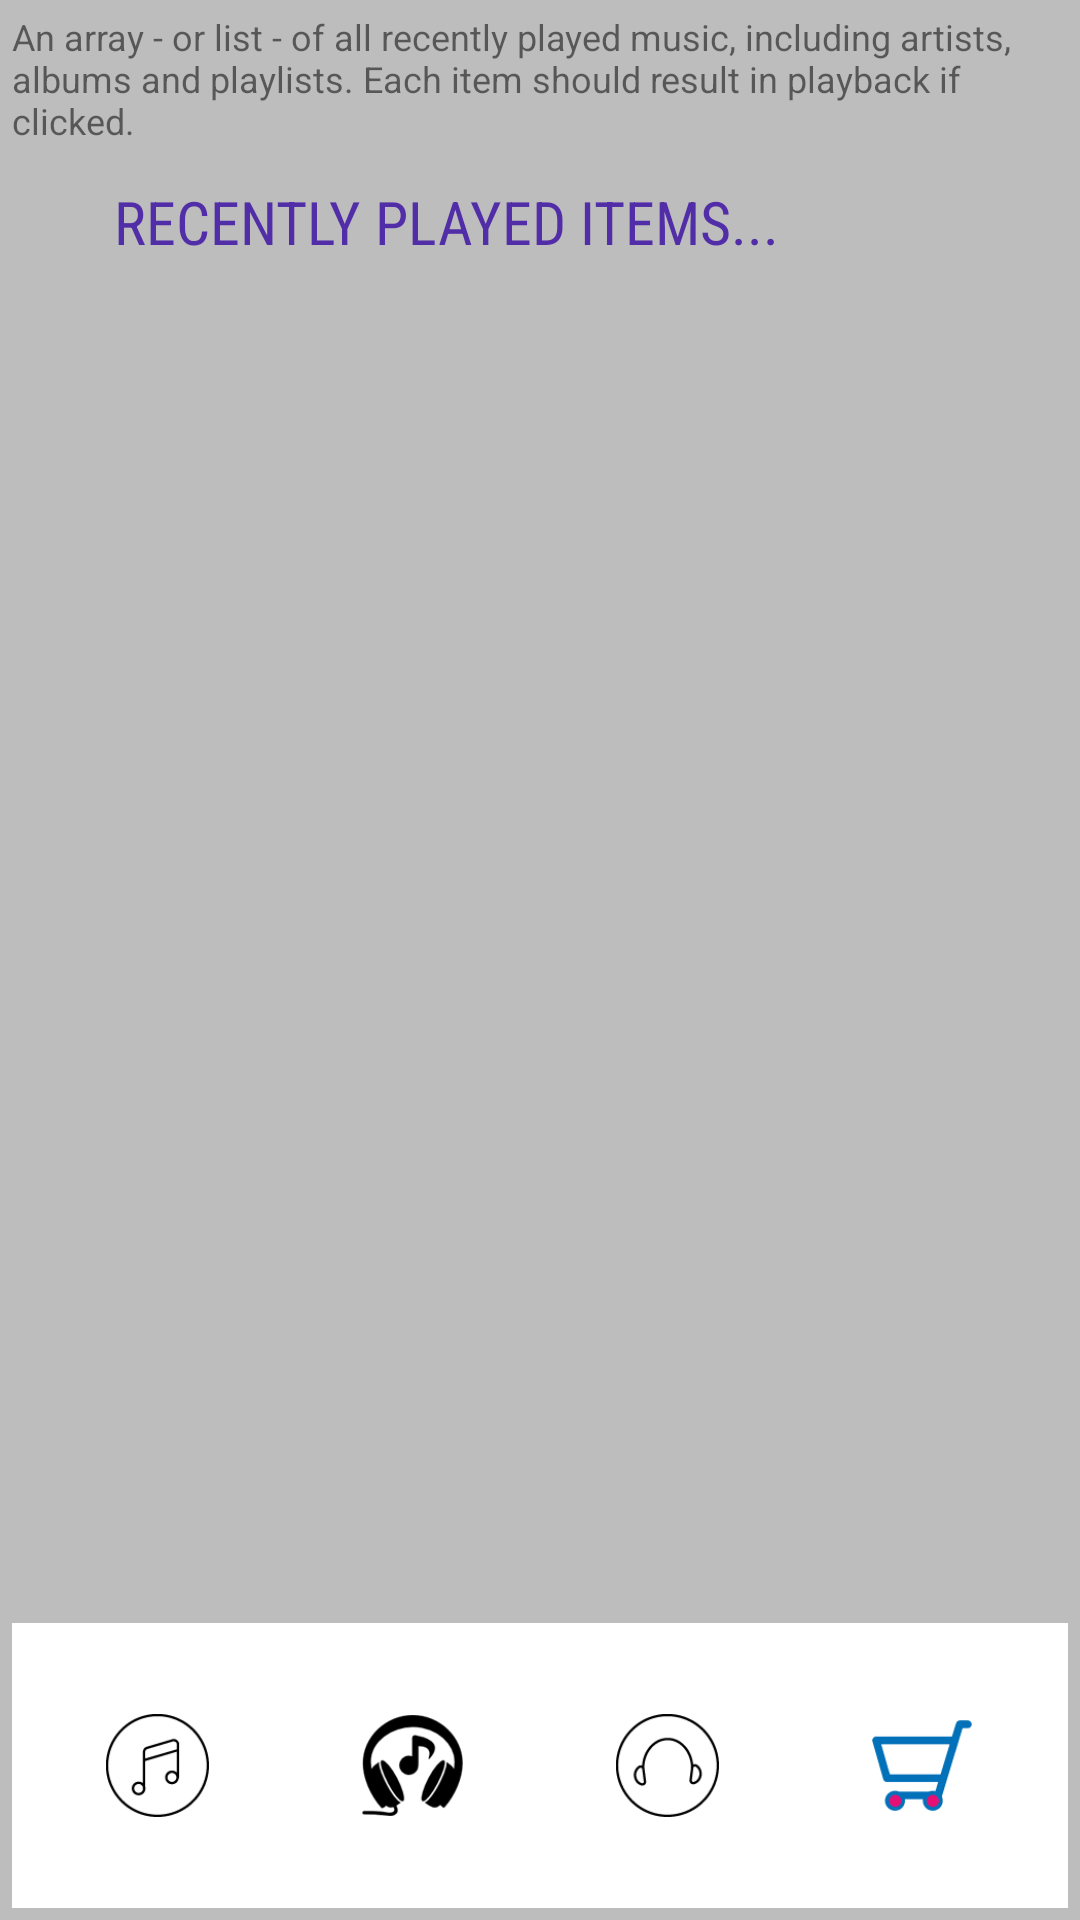

Here is an Android app screen rendered from its layout file. Give the layout XML and the strings, colors and styles it references.
<!-- AndroidManifest.xml: application theme AppTheme -->
<!-- res/layout/activity_recent.xml -->
<?xml version="1.0" encoding="utf-8"?>
<LinearLayout xmlns:android="http://schemas.android.com/apk/res/android"
    xmlns:tools="http://schemas.android.com/tools"
    android:layout_width="match_parent"
    android:layout_height="match_parent"
    android:background="@color/app_background"
    android:orientation="vertical"
    tools:context="com.example.android.musicalstructure.MainActivity">

    <TextView
        style="@style/description"
        android:text="@string/activity_recent_description" />

    <LinearLayout style="@style/nowPlaying">

        <TextView
            style="@style/menuItemText"
            android:text="@string/recent_items" />

    </LinearLayout>

    <LinearLayout style="@style/appTrayBottom">

        <ImageView
            android:id="@+id/now_playing_icon"
            style="@style/iconImage"
            android:src="@drawable/nowplaying" />

        <ImageView
            android:id="@+id/recent_icon"
            style="@style/iconImage"
            android:src="@drawable/recent" />

        <ImageView
            android:id="@+id/library_icon"
            style="@style/iconImage"
            android:src="@drawable/library" />

        <ImageView
            android:id="@+id/store_icon"
            style="@style/iconImage"
            android:src="@drawable/trolley" />

    </LinearLayout>
</LinearLayout>
<!-- resources referenced by this layout -->
<resources>
  <color name="app_background">#BDBDBD</color>
  <!-- drawable library: png bitmap (drawable, 19869 bytes) -->
  <!-- drawable nowplaying: png bitmap (drawable, 19764 bytes) -->
  <!-- drawable recent: png bitmap (drawable, 21485 bytes) -->
  <!-- drawable trolley: png bitmap (drawable, 25200 bytes) -->
  <string name="activity_recent_description">An array - or list - of all recently played music, including artists, albums and playlists. Each item should result in playback if clicked.</string>
  <string name="recent_items">Recently played items...</string>
  <style name="appTrayBottom">
          
          <item name="android:layout_width">match_parent</item>
          <item name="android:layout_height">wrap_content</item>
          <item name="android:gravity">center</item>
          <item name="android:orientation">horizontal</item>
          <item name="android:background">@drawable/app_tray_bottom</item>
          <item name="android:layout_margin">@dimen/menu_margin</item>
      </style>
  <style name="description">
          
          <item name="android:layout_width">match_parent</item>
          <item name="android:layout_height">wrap_content</item>
          <item name="android:background">@drawable/activity_text_view</item>
          <item name="android:layout_margin">@dimen/menu_margin</item>
          <item name="android:elevation">10dp</item>
          <item name="android:textSize">12sp</item>
          <item name="android:gravity">center_vertical</item>
      </style>
  <style name="iconImage">
          
          <item name="android:layout_width">@dimen/menu_image_width</item>
          <item name="android:layout_height">@dimen/menu_image_height</item>
          <item name="android:layout_margin">@dimen/icon_margin</item>
          <item name="android:strokeColor">@color/activity_background</item>
      </style>
  <style name="menuItemText">
          
          <item name="android:layout_width">wrap_content</item>
          <item name="android:layout_height">wrap_content</item>
          <item name="android:layout_margin">@dimen/menu_margin</item>
          <item name="android:paddingLeft">@dimen/menu_padding</item>
          <item name="android:textAllCaps">true</item>
          <item name="android:fontFamily">sans-serif-condensed</item>
          <item name="android:textSize">20sp</item>
          <item name="android:textColor">@color/colorPrimaryDark</item>
      </style>
  <style name="nowPlaying">
          
          <item name="android:layout_width">match_parent</item>
          <item name="android:layout_height">0dp</item>
          <item name="android:layout_weight">2</item>
          <item name="android:orientation">vertical</item>
          <item name="android:background">@drawable/activity_text_view</item>
          <item name="android:layout_margin">@dimen/menu_margin</item>
          <item name="android:elevation">4dp</item>
      </style>
  <style name="AppTheme" parent="Theme.AppCompat.Light.DarkActionBar">
          
          <item name="colorPrimary">@color/colorPrimary</item>
          <item name="colorPrimaryDark">@color/colorPrimaryDark</item>
          <item name="colorAccent">@color/colorAccent</item>
      </style>
  <!-- drawable app_tray_bottom (drawable) -->
  <?xml version="1.0" encoding="utf-8"?>
  <shape xmlns:android="http://schemas.android.com/apk/res/android" >
      <stroke
          android:color="@color/activity_border" />
  
      <solid
          android:color="@color/activity_background" />
  
      <padding
          android:left="20dp"
          android:right="20dp"
          android:top="5dp"
          android:bottom="5dp" />
  
  </shape>
  <dimen name="menu_margin">4dp</dimen>
  <dimen name="menu_image_width">35dp</dimen>
  <dimen name="menu_image_height">35dp</dimen>
  <dimen name="icon_margin">25dp</dimen>
  <color name="activity_background">#ffffff</color>
  <dimen name="menu_padding">30dp</dimen>
  <color name="colorPrimaryDark">#512DA8</color>
  <color name="colorPrimary">#673AB7</color>
  <color name="colorAccent">#FF5722</color>
  <color name="activity_border">#757575</color>
</resources>
